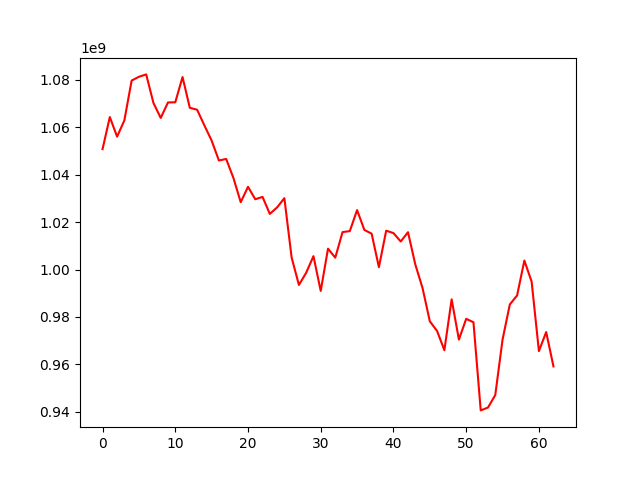

The data file committed next to this chart (first rows):
, 0
0, 1050732841
1, 1064241797
2, 1055991220
3, 1062838479
4, 1079616088
5, 1081216951
6, 1082218978
7, 1070167082
8, 1063879189
9, 1070399893
10, 1070471798
11, 1081106285
12, 1068128754
13, 1067348257
14, 1060752838
15, 1054325463
16, 1045939365
17, 1046584327
18, 1038541691
19, 1028363387
20, 1034849947
21, 1029611221
22, 1030602904
23, 1023434116
24, 1026181644
25, 1030064403
26, 1005041021
27, 993503614
28, 998634465
29, 1005626422
30, 990975607
31, 1008791795
32, 1004995528
33, 1015769281
34, 1016193926
35, 1025035823
36, 1016676857
37, 1015110475
38, 1000990589
39, 1016370179
40, 1015361626
41, 1011811334
42, 1015728004
43, 1002186960
44, 992194360
45, 978189057
46, 974094475
47, 965998603
48, 987433966
49, 970465789
50, 979221598
51, 977785372
52, 940640568
53, 941854216
54, 947125016
55, 970459908
56, 985277540
57, 989060193
58, 1003787550
59, 994888747
... 3 more rows
